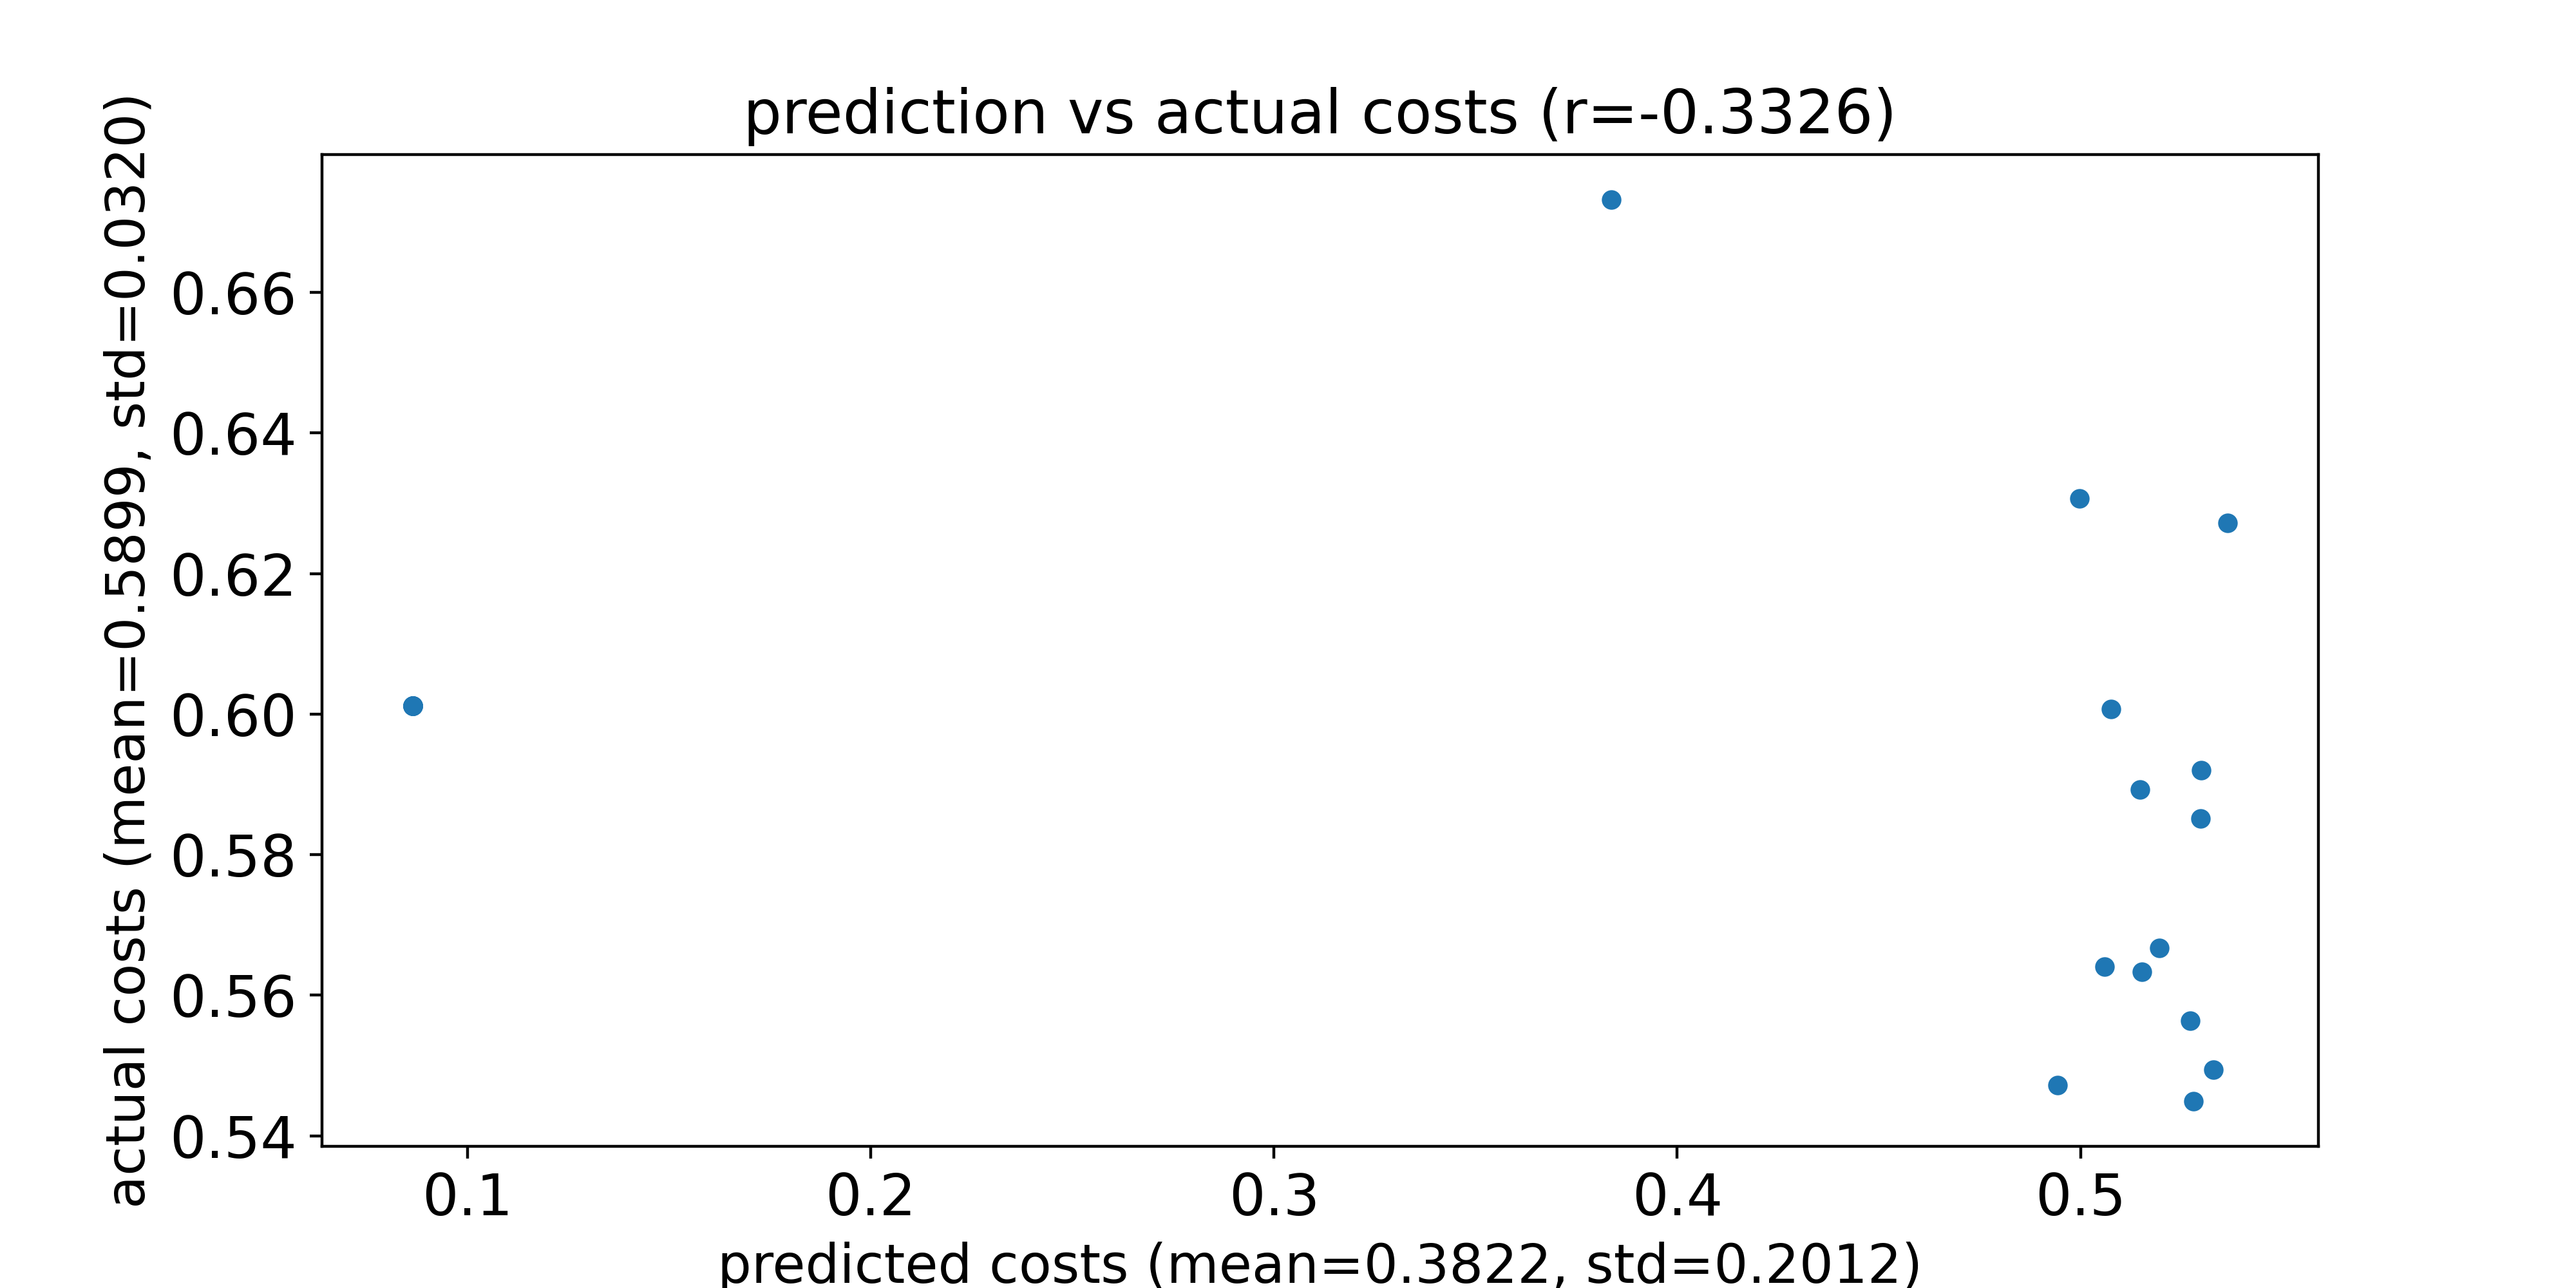

The file beside this chart, header and first rows:
predicted costs, actual costs
0.506, 0.5641
0.5195, 0.5667
0.528, 0.5449
0.4943, 0.5472
0.5329, 0.5494
0.5272, 0.5563
0.5153, 0.5634
0.5365, 0.6272
0.4997, 0.6307
0.5076, 0.6007
0.3837, 0.6732
0.5297, 0.5852
0.5148, 0.5893
0.53, 0.592
0.08639, 0.6012
0.08639, 0.6012
0.08639, 0.6012
0.08638, 0.6012
0.08638, 0.6012
0.08639, 0.6012
